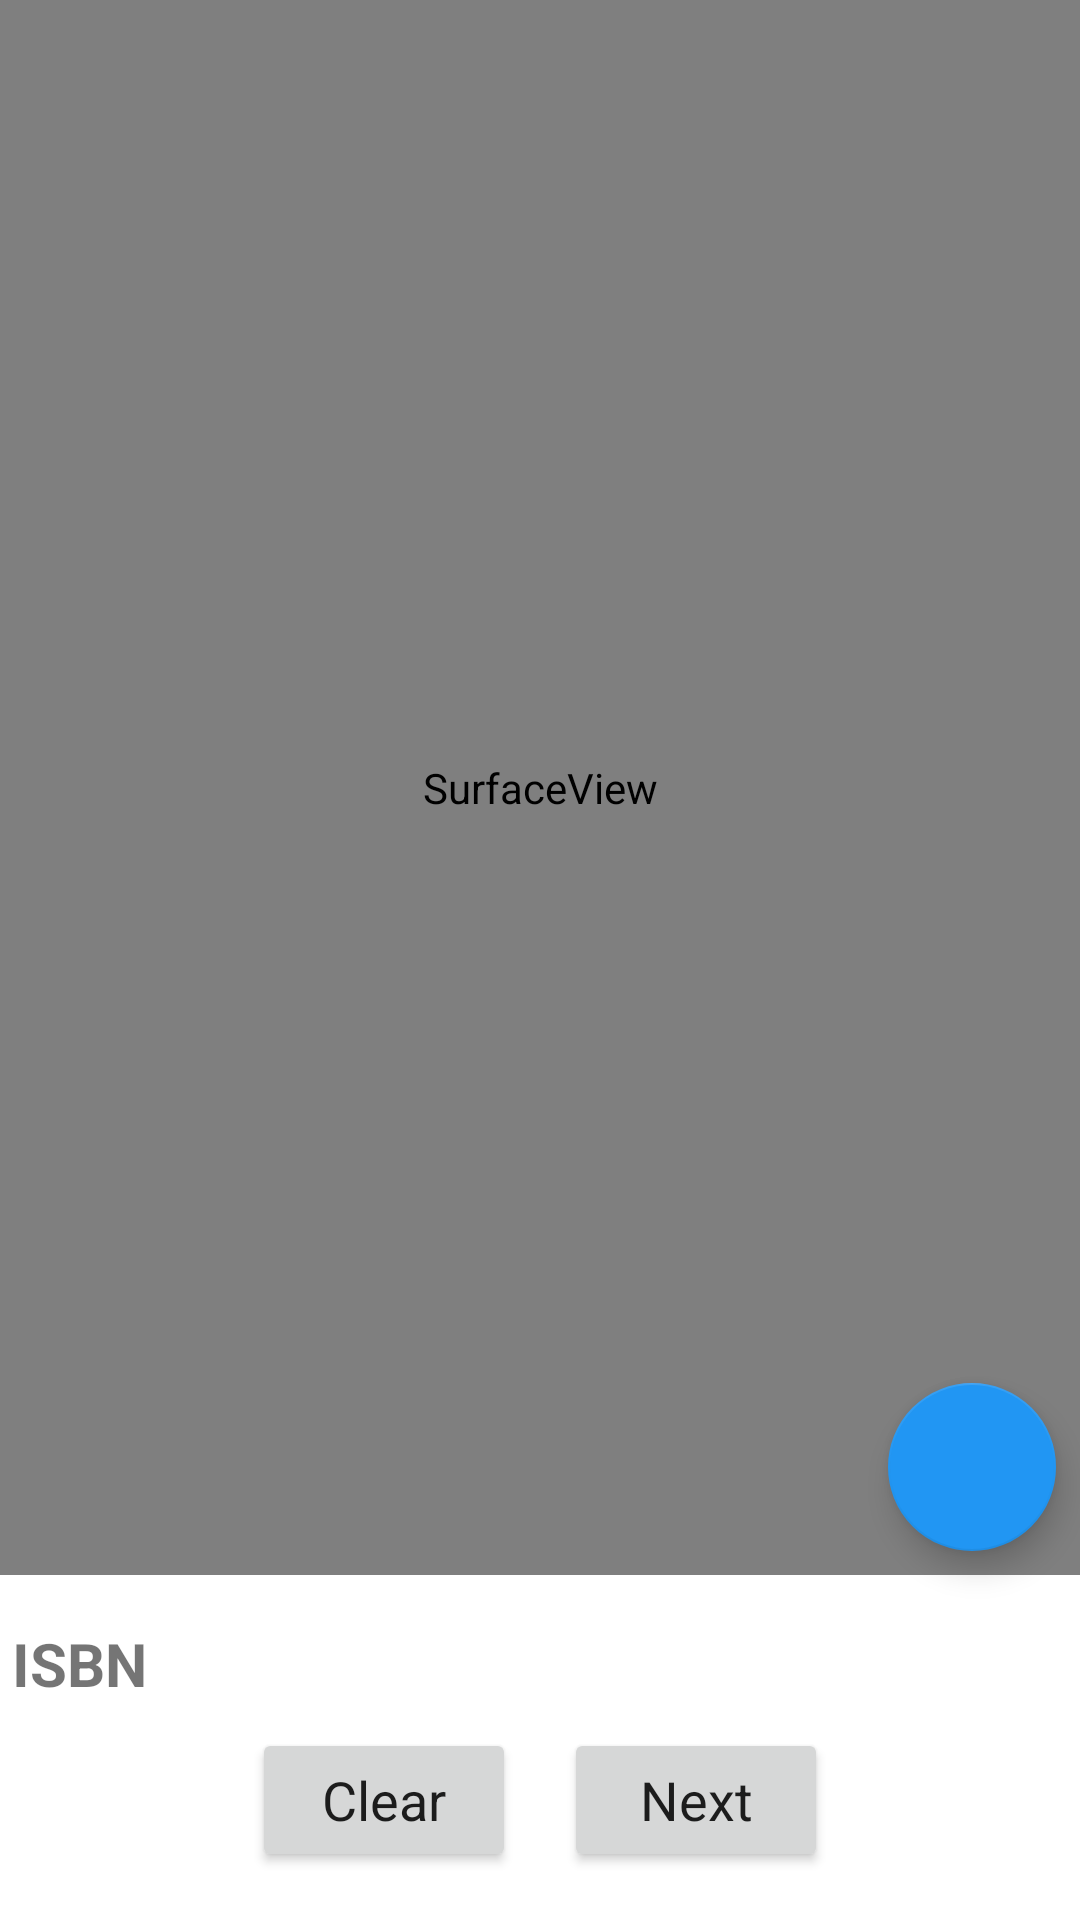

Android layout source for this screen:
<!-- AndroidManifest.xml: application theme Theme.LiberianPro -->
<!-- res/layout/activity_scan_interface.xml -->
<?xml version="1.0" encoding="utf-8"?>
<androidx.constraintlayout.widget.ConstraintLayout xmlns:android="http://schemas.android.com/apk/res/android"
    xmlns:app="http://schemas.android.com/apk/res-auto"
    xmlns:tools="http://schemas.android.com/tools"
    android:keepScreenOn="true"
    android:layout_width="match_parent"
    android:layout_height="match_parent"
    android:background="@android:color/background_light"
    tools:context="com.record_book.RecordBookActivity">


    <androidx.constraintlayout.widget.ConstraintLayout
        android:id="@+id/constraintLayout10"
        android:layout_width="wrap_content"
        android:layout_height="wrap_content"
        android:layout_marginBottom="16dp"
        app:layout_constraintBottom_toBottomOf="parent"
        app:layout_constraintEnd_toEndOf="parent"
        app:layout_constraintStart_toStartOf="parent">

        <Button
            android:id="@+id/button8"
            android:layout_width="wrap_content"
            android:layout_height="wrap_content"
            android:text="Clear"
            android:textAppearance="@style/TextAppearance.AppCompat.Body1"
            android:textSize="18sp"
            app:layout_constraintBottom_toBottomOf="parent"
            app:layout_constraintStart_toStartOf="parent"
            app:layout_constraintTop_toTopOf="parent" />

        <Button
            android:id="@+id/button9"
            android:layout_width="wrap_content"
            android:layout_height="wrap_content"
            android:layout_marginStart="16dp"
            android:text="Next"
            android:textAppearance="@style/TextAppearance.AppCompat.Body1"
            android:textSize="18sp"
            app:layout_constraintBottom_toBottomOf="parent"
            app:layout_constraintEnd_toEndOf="parent"
            app:layout_constraintStart_toEndOf="@+id/button8"
            app:layout_constraintTop_toTopOf="parent" />
    </androidx.constraintlayout.widget.ConstraintLayout>

    <androidx.constraintlayout.widget.ConstraintLayout
        android:id="@+id/constraintLayout9"
        android:layout_width="0dp"
        android:layout_height="wrap_content"
        android:layout_marginStart="4dp"
        android:layout_marginBottom="8dp"
        app:layout_constraintBottom_toTopOf="@+id/constraintLayout10"
        app:layout_constraintEnd_toEndOf="parent"
        app:layout_constraintStart_toStartOf="parent">

        <TextView
            android:id="@+id/textView18"
            android:layout_width="wrap_content"
            android:layout_height="wrap_content"
            android:text="ISBN"
            android:textSize="20sp"
            android:textStyle="bold"
            app:layout_constraintBottom_toBottomOf="parent"
            app:layout_constraintStart_toStartOf="parent"
            app:layout_constraintTop_toTopOf="parent" />

        <TextView
            android:id="@+id/textView19"
            android:layout_width="0dp"
            android:layout_height="wrap_content"
            android:layout_marginStart="8dp"
            android:textSize="20sp"
            app:layout_constraintBottom_toBottomOf="parent"
            app:layout_constraintEnd_toEndOf="parent"
            app:layout_constraintStart_toEndOf="@+id/textView18"
            app:layout_constraintTop_toTopOf="parent" />
    </androidx.constraintlayout.widget.ConstraintLayout>

    <SurfaceView
        android:id="@+id/surfaceView3"
        android:layout_width="0dp"
        android:layout_height="0dp"
        android:layout_marginBottom="16dp"
        app:layout_constraintBottom_toTopOf="@+id/constraintLayout9"
        app:layout_constraintEnd_toEndOf="parent"
        app:layout_constraintStart_toStartOf="parent"
        app:layout_constraintTop_toTopOf="parent" />

    <com.google.android.material.floatingactionbutton.FloatingActionButton
        android:id="@+id/floatingActionButton3"
        android:layout_width="wrap_content"
        android:layout_height="wrap_content"
        android:layout_marginEnd="8dp"
        android:layout_marginBottom="8dp"
        android:clickable="true"
        app:layout_constraintBottom_toBottomOf="@+id/surfaceView3"
        app:layout_constraintEnd_toEndOf="parent"
        app:layout_constraintTop_toTopOf="parent"
        app:layout_constraintVertical_bias="1.0"
        app:srcCompat="@drawable/ic_baseline_flash_off_24" />
</androidx.constraintlayout.widget.ConstraintLayout>
<!-- resources referenced by this layout -->
<resources>
  <style name="Theme.LiberianPro" parent="Theme.AppCompat.Light.DarkActionBar">
          
          <item name="colorPrimary">@color/colorPrimary</item>
          <item name="colorPrimaryDark">@color/colorPrimaryDark</item>
          <item name="colorAccent">@color/colorAccent</item>
      </style>
  <color name="colorPrimary">#37474f</color>
  <color name="colorPrimaryDark">#37474f</color>
  <color name="colorAccent">#2196F3</color>
</resources>
